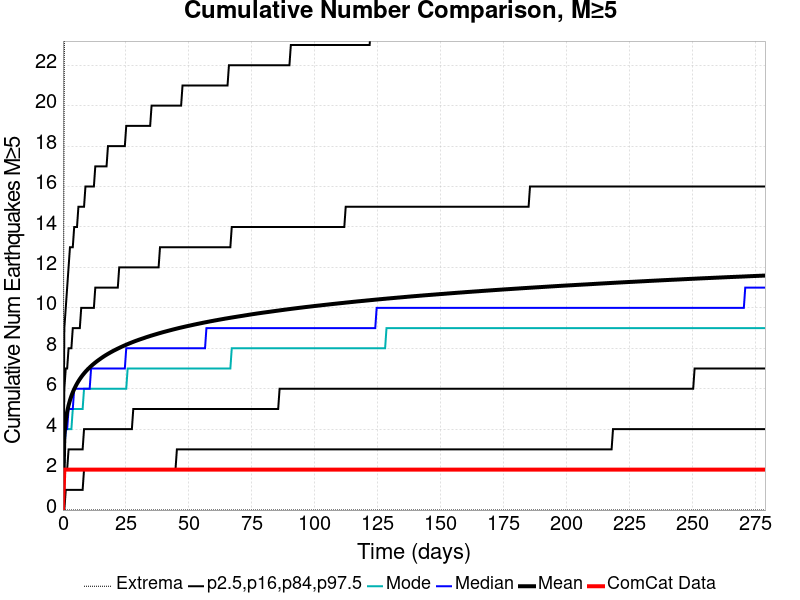

The data file committed next to this chart (first rows):
Time (days), ComCat Data, Simulation Mean, Simulation Median, Simulation Mode, Simulation Minimum, Simulation Maximum, 2.5 %-ile, 16 %-ile, 84 %-ile, 97.5 %-ile
0.0, 0.0, 0.0, 0.0, 0.0, 0.0, 0.0, 0.0, 0.0, 0.0, 0.0
0.5591, 2.0, 3.726, 3.0, 3.0, 0.0, 23.0, 0.0, 2.0, 6.0, 9.0
1.118, 2.0, 4.427, 4.0, 4.0, 0.0, 27.0, 1.0, 2.0, 7.0, 10.0
1.677, 2.0, 4.863, 4.0, 4.0, 0.0, 28.0, 1.0, 2.0, 7.0, 11.0
2.236, 2.0, 5.18, 5.0, 4.0, 0.0, 28.0, 1.0, 3.0, 8.0, 12.0
2.795, 2.0, 5.432, 5.0, 4.0, 0.0, 31.0, 1.0, 3.0, 8.0, 13.0
3.354, 2.0, 5.644, 5.0, 4.0, 0.0, 31.0, 1.0, 3.0, 8.0, 13.0
3.913, 2.0, 5.825, 5.0, 5.0, 0.0, 31.0, 1.0, 3.0, 9.0, 13.0
4.472, 2.0, 5.983, 6.0, 5.0, 0.0, 34.0, 1.0, 3.0, 9.0, 14.0
5.031, 2.0, 6.125, 6.0, 5.0, 0.0, 35.0, 1.0, 3.0, 9.0, 14.0
5.591, 2.0, 6.254, 6.0, 5.0, 0.0, 35.0, 1.0, 3.0, 9.0, 14.0
6.15, 2.0, 6.372, 6.0, 5.0, 0.0, 35.0, 1.0, 3.0, 9.0, 15.0
6.709, 2.0, 6.48, 6.0, 5.0, 0.0, 36.0, 1.0, 3.0, 9.0, 15.0
7.268, 2.0, 6.578, 6.0, 5.0, 0.0, 38.0, 1.0, 3.0, 10.0, 15.0
7.827, 2.0, 6.671, 6.0, 5.0, 0.0, 38.0, 1.0, 3.0, 10.0, 15.0
8.386, 2.0, 6.757, 6.0, 6.0, 0.0, 38.0, 2.0, 4.0, 10.0, 15.0
8.945, 2.0, 6.839, 6.0, 6.0, 0.0, 38.0, 2.0, 4.0, 10.0, 16.0
9.504, 2.0, 6.915, 6.0, 6.0, 0.0, 38.0, 2.0, 4.0, 10.0, 16.0
10.06, 2.0, 6.986, 6.0, 6.0, 0.0, 38.0, 2.0, 4.0, 10.0, 16.0
10.62, 2.0, 7.053, 6.0, 6.0, 0.0, 39.0, 2.0, 4.0, 10.0, 16.0
11.18, 2.0, 7.118, 7.0, 6.0, 0.0, 39.0, 2.0, 4.0, 10.0, 16.0
11.74, 2.0, 7.18, 7.0, 6.0, 0.0, 39.0, 2.0, 4.0, 10.0, 16.0
12.3, 2.0, 7.239, 7.0, 6.0, 0.0, 39.0, 2.0, 4.0, 10.0, 16.0
12.86, 2.0, 7.296, 7.0, 6.0, 0.0, 40.0, 2.0, 4.0, 11.0, 17.0
13.42, 2.0, 7.35, 7.0, 6.0, 0.0, 41.0, 2.0, 4.0, 11.0, 17.0
13.98, 2.0, 7.402, 7.0, 6.0, 0.0, 41.0, 2.0, 4.0, 11.0, 17.0
14.54, 2.0, 7.452, 7.0, 6.0, 0.0, 42.0, 2.0, 4.0, 11.0, 17.0
15.09, 2.0, 7.501, 7.0, 6.0, 0.0, 43.0, 2.0, 4.0, 11.0, 17.0
15.65, 2.0, 7.549, 7.0, 6.0, 0.0, 43.0, 2.0, 4.0, 11.0, 17.0
16.21, 2.0, 7.596, 7.0, 6.0, 0.0, 43.0, 2.0, 4.0, 11.0, 17.0
16.77, 2.0, 7.641, 7.0, 6.0, 0.0, 43.0, 2.0, 4.0, 11.0, 17.0
17.33, 2.0, 7.683, 7.0, 6.0, 0.0, 43.0, 2.0, 4.0, 11.0, 17.0
17.89, 2.0, 7.725, 7.0, 6.0, 0.0, 44.0, 2.0, 4.0, 11.0, 18.0
18.45, 2.0, 7.765, 7.0, 6.0, 0.0, 44.0, 2.0, 4.0, 11.0, 18.0
19.01, 2.0, 7.805, 7.0, 6.0, 0.0, 47.0, 2.0, 4.0, 11.0, 18.0
19.57, 2.0, 7.842, 7.0, 6.0, 0.0, 48.0, 2.0, 4.0, 11.0, 18.0
20.13, 2.0, 7.88, 7.0, 6.0, 0.0, 49.0, 2.0, 4.0, 11.0, 18.0
20.69, 2.0, 7.916, 7.0, 6.0, 0.0, 49.0, 2.0, 4.0, 11.0, 18.0
21.24, 2.0, 7.951, 7.0, 6.0, 0.0, 50.0, 2.0, 4.0, 11.0, 18.0
21.8, 2.0, 7.985, 7.0, 6.0, 0.0, 50.0, 2.0, 4.0, 11.0, 18.0
22.36, 2.0, 8.018, 7.0, 6.0, 0.0, 50.0, 2.0, 4.0, 12.0, 18.0
22.92, 2.0, 8.052, 7.0, 6.0, 0.0, 50.0, 2.0, 4.0, 12.0, 18.0
23.48, 2.0, 8.084, 7.0, 6.0, 0.0, 50.0, 2.0, 4.0, 12.0, 18.0
24.04, 2.0, 8.116, 7.0, 6.0, 0.0, 51.0, 2.0, 4.0, 12.0, 18.0
24.6, 2.0, 8.147, 7.0, 6.0, 0.0, 51.0, 2.0, 4.0, 12.0, 18.0
25.16, 2.0, 8.177, 8.0, 6.0, 0.0, 51.0, 2.0, 4.0, 12.0, 19.0
25.72, 2.0, 8.207, 8.0, 7.0, 0.0, 51.0, 2.0, 4.0, 12.0, 19.0
26.28, 2.0, 8.236, 8.0, 7.0, 0.0, 51.0, 2.0, 4.0, 12.0, 19.0
26.83, 2.0, 8.263, 8.0, 7.0, 0.0, 52.0, 2.0, 4.0, 12.0, 19.0
27.39, 2.0, 8.292, 8.0, 7.0, 0.0, 52.0, 2.0, 4.0, 12.0, 19.0
27.95, 2.0, 8.32, 8.0, 7.0, 0.0, 53.0, 2.0, 5.0, 12.0, 19.0
28.51, 2.0, 8.346, 8.0, 7.0, 0.0, 53.0, 2.0, 5.0, 12.0, 19.0
29.07, 2.0, 8.372, 8.0, 7.0, 0.0, 54.0, 2.0, 5.0, 12.0, 19.0
29.63, 2.0, 8.397, 8.0, 7.0, 0.0, 54.0, 2.0, 5.0, 12.0, 19.0
30.19, 2.0, 8.423, 8.0, 7.0, 0.0, 54.0, 2.0, 5.0, 12.0, 19.0
30.75, 2.0, 8.446, 8.0, 7.0, 0.0, 54.0, 2.0, 5.0, 12.0, 19.0
31.31, 2.0, 8.471, 8.0, 7.0, 0.0, 54.0, 2.0, 5.0, 12.0, 19.0
31.87, 2.0, 8.494, 8.0, 7.0, 0.0, 54.0, 2.0, 5.0, 12.0, 19.0
32.43, 2.0, 8.517, 8.0, 7.0, 0.0, 55.0, 2.0, 5.0, 12.0, 19.0
32.98, 2.0, 8.541, 8.0, 7.0, 0.0, 55.0, 2.0, 5.0, 12.0, 19.0
... 440 more rows
